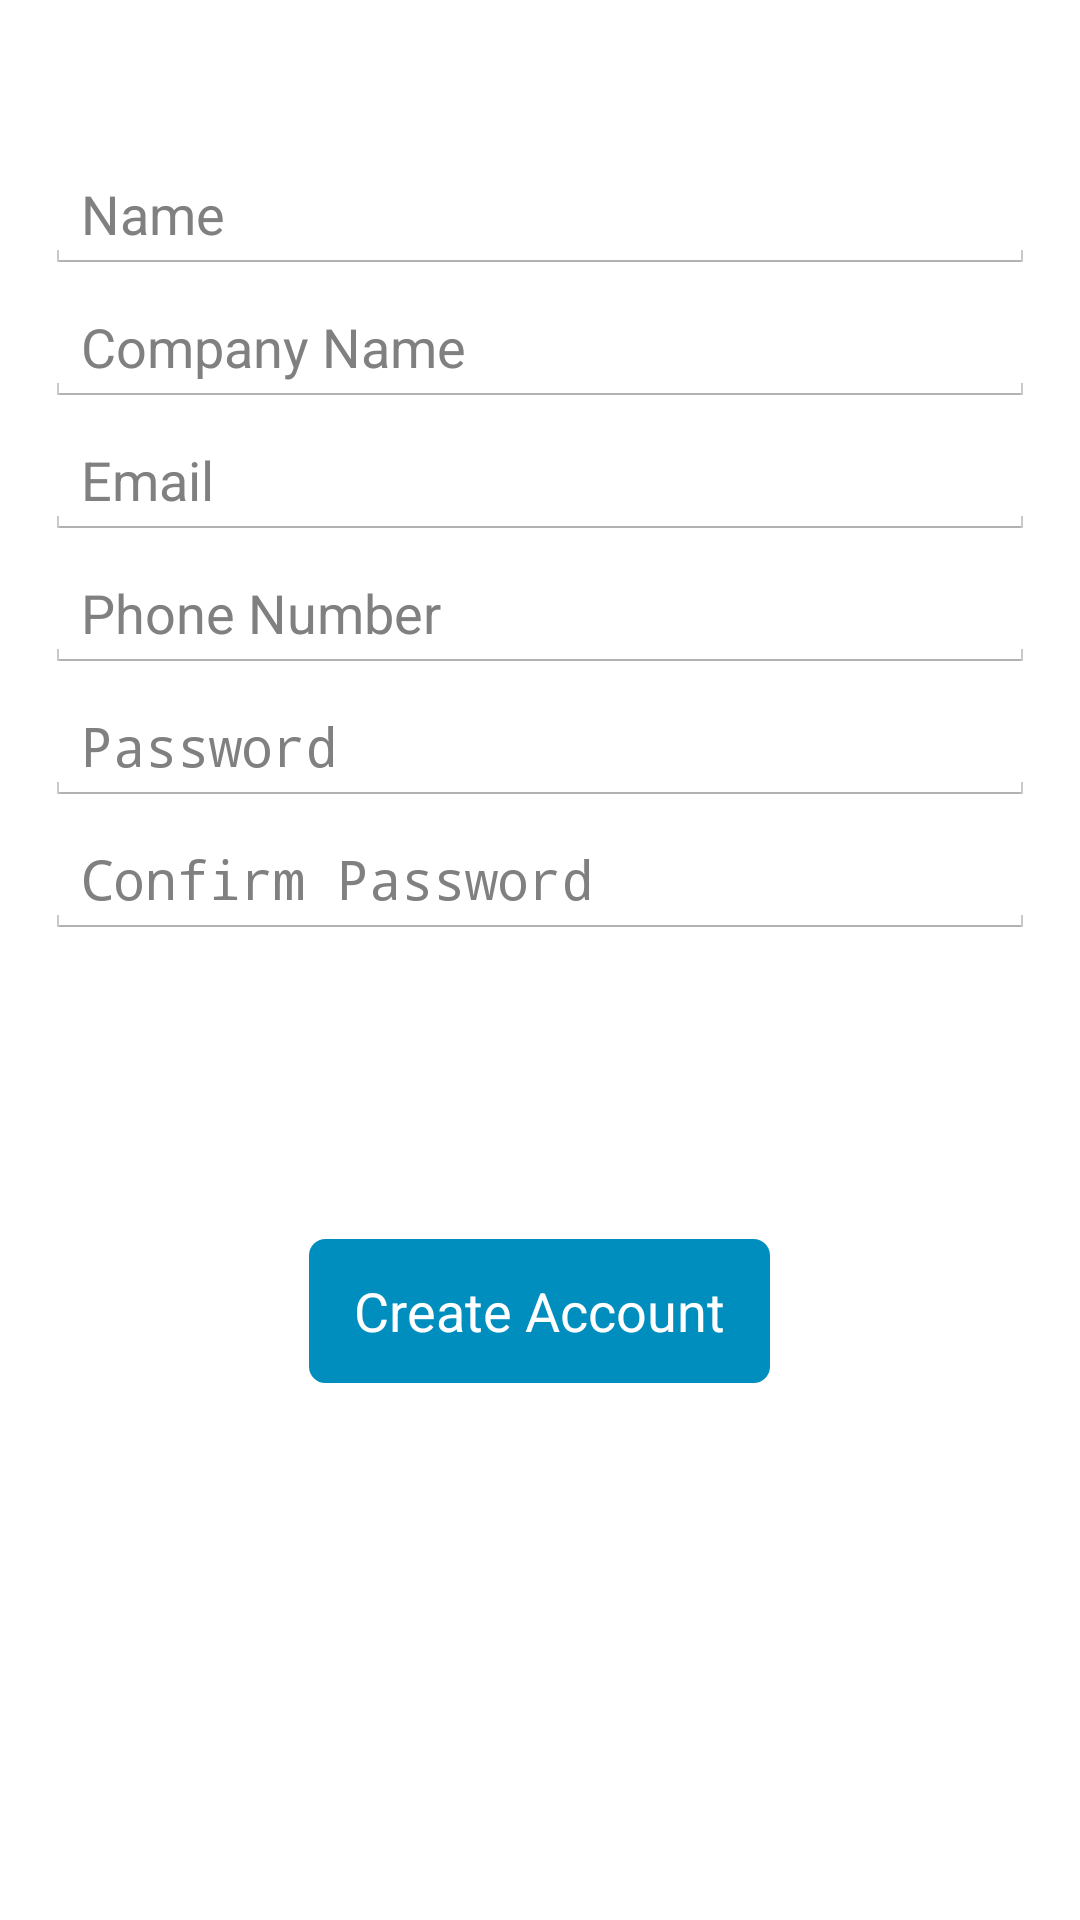

The Android layout XML behind this screen, and the referenced resources:
<!-- AndroidManifest.xml: application theme Theme.Omegacleaning -->
<!-- res/layout/fragment_sign_up.xml -->
<RelativeLayout xmlns:android="http://schemas.android.com/apk/res/android"
    xmlns:tools="http://schemas.android.com/tools"
    android:layout_width="match_parent"
    android:layout_height="match_parent"
    android:paddingLeft="15dp"
    android:paddingRight="15dp"
    android:id="@+id/signup_fragment"
    tools:context="com.rudolfmedia.danrudolf.omegacleaning.SignUp">

    <EditText
        android:layout_width="match_parent"
        android:layout_height="wrap_content"
        android:inputType="textPersonName"
        android:hint="Name"
        android:ems="10"
        android:id="@+id/nameField"
        android:layout_alignParentTop="true"
        android:layout_centerHorizontal="true"
        android:layout_marginTop="52dp"/>

    <EditText
        android:layout_width="match_parent"
        android:layout_height="wrap_content"
        android:inputType="textEmailAddress"
        android:ems="10"
        android:id="@+id/signup_email"
        android:hint="Email"
        android:layout_marginTop="5dp"
        android:layout_below="@+id/companyName"
        android:layout_alignParentRight="true"
        android:layout_alignParentEnd="true"/>

    <EditText
        android:layout_width="match_parent"
        android:layout_height="wrap_content"
        android:inputType="textPassword"
        android:ems="10"
        android:layout_marginTop="5dp"
        android:id="@+id/signup_password"
        android:hint="Password"
        android:layout_below="@+id/phoneSignup"
        android:layout_alignParentRight="true"
        android:layout_alignParentEnd="true"/>

    <EditText
        android:layout_width="match_parent"
        android:layout_height="wrap_content"
        android:layout_marginTop="5dp"

        android:inputType="textPassword"
        android:hint="Confirm Password"
        android:ems="10"
        android:id="@+id/signup_password_confirm"
        android:layout_below="@+id/signup_password"
        android:layout_alignParentRight="true"/>
    <EditText
        android:layout_width="wrap_content"
        android:layout_height="wrap_content"
        android:layout_marginTop="5dp"
        android:inputType="textPersonName"
        android:hint="Company Name"
        android:ems="10"
        android:id="@+id/companyName"
        android:layout_below="@+id/nameField"
        android:layout_alignParentLeft="true"
        android:layout_alignParentStart="true"
        android:layout_alignRight="@+id/nameField"
        android:layout_alignEnd="@+id/nameField"/>

    <EditText
        android:layout_width="wrap_content"
        android:layout_height="wrap_content"
        android:layout_marginTop="5dp"
        android:inputType="phone"
        android:hint="Phone Number"
        android:ems="10"
        android:id="@+id/phoneSignup"
        android:layout_below="@+id/signup_email"
        android:layout_alignParentLeft="true"
        android:layout_alignParentStart="true"
        android:layout_alignRight="@+id/signup_email"
        android:layout_alignEnd="@+id/signup_email"/>

    <Button
        android:layout_width="wrap_content"
        android:layout_height="wrap_content"
        android:text="Create Account"
        android:id="@+id/create_account"
        android:background="@drawable/mybutton"
        android:gravity="center"
        android:paddingLeft="15dp"
        android:paddingRight="15dp"
        android:textColor="#ffffff"
        android:layout_below="@+id/signup_password_confirm"
        android:layout_centerHorizontal="true"
        android:layout_marginTop="100dp"/>



</RelativeLayout>
<!-- resources referenced by this layout -->
<resources>
  <!-- drawable selectable_background_omegacleaning (drawable) -->
  <?xml version="1.0" encoding="utf-8"?>
  <selector xmlns:android="http://schemas.android.com/apk/res/android"
          android:exitFadeDuration="@android:integer/config_mediumAnimTime" >
      <item android:state_pressed="false" android:state_focused="true" android:drawable="@drawable/list_focused_omegacleaning" />
      <item android:state_pressed="true" android:drawable="@drawable/list_pressed_omegacleaning" />
      <item android:drawable="@android:color/transparent" />
  </selector>
  <style name="PopupMenu.Omegacleaning" parent="@android:style/Widget.Holo.ListPopupWindow">
          <item name="android:popupBackground">@drawable/menu_dropdown_panel_omegacleaning</item>
      </style>
  <style name="DropDownListView.Omegacleaning" parent="@android:style/Widget.Holo.ListView.DropDown">
          <item name="android:listSelector">@drawable/selectable_background_omegacleaning</item>
      </style>
  <style name="ActionBarTabStyle.Omegacleaning" parent="@android:style/Widget.Holo.ActionBar.TabView">
          <item name="android:background">@drawable/tab_indicator_ab_omegacleaning</item>
      </style>
  <style name="DropDownNav.Omegacleaning" parent="@android:style/Widget.Holo.Spinner">
          <item name="android:background">@drawable/spinner_background_ab_omegacleaning</item>
          <item name="android:popupBackground">@drawable/menu_dropdown_panel_omegacleaning</item>
          <item name="android:dropDownSelector">@drawable/selectable_background_omegacleaning</item>
      </style>
  <style name="ActionBar.Solid.Omegacleaning" parent="@android:style/Widget.Holo.Light.ActionBar.Solid.Inverse">
          <item name="android:background">@drawable/ab_solid_omegacleaning</item>
          <item name="android:backgroundStacked">@drawable/ab_stacked_solid_omegacleaning</item>
          <item name="android:backgroundSplit">@drawable/ab_bottom_solid_omegacleaning</item>
          <item name="android:progressBarStyle">@style/ProgressBar.Omegacleaning</item>
      </style>
  <style name="ActionButton.CloseMode.Omegacleaning" parent="@android:style/Widget.Holo.ActionButton.CloseMode">
          <item name="android:background">@drawable/btn_cab_done_omegacleaning</item>
      </style>
  <style name="Theme.Omegacleaning.Widget" parent="@android:style/Theme.Holo">
          <item name="android:popupMenuStyle">@style/PopupMenu.Omegacleaning</item>
          <item name="android:dropDownListViewStyle">@style/DropDownListView.Omegacleaning</item>
      </style>
  <!-- drawable spinner_background_ab_omegacleaning (drawable) -->
  <?xml version="1.0" encoding="utf-8"?>
  <selector xmlns:android="http://schemas.android.com/apk/res/android">
      <item android:state_enabled="false"
          android:drawable="@drawable/spinner_ab_disabled_omegacleaning" />
      <item android:state_pressed="true"
          android:drawable="@drawable/spinner_ab_pressed_omegacleaning" />
      <item android:state_pressed="false" android:state_focused="true"
          android:drawable="@drawable/spinner_ab_focused_omegacleaning" />
      <item android:drawable="@drawable/spinner_ab_default_omegacleaning" />
  </selector>
  <style name="ProgressBar.Omegacleaning" parent="@android:style/Widget.Holo.ProgressBar.Horizontal">
          <item name="android:progressDrawable">@drawable/progress_horizontal_omegacleaning</item>
      </style>
  <!-- drawable btn_cab_done_omegacleaning (drawable) -->
  <?xml version="1.0" encoding="utf-8"?>
  <selector xmlns:android="http://schemas.android.com/apk/res/android">
      <item android:state_pressed="true"
          android:drawable="@drawable/btn_cab_done_pressed_omegacleaning" />
      <item android:state_focused="true" android:state_enabled="true"
          android:drawable="@drawable/btn_cab_done_focused_omegacleaning" />
      <item android:state_enabled="true"
          android:drawable="@drawable/btn_cab_done_default_omegacleaning" />
  </selector>
</resources>
